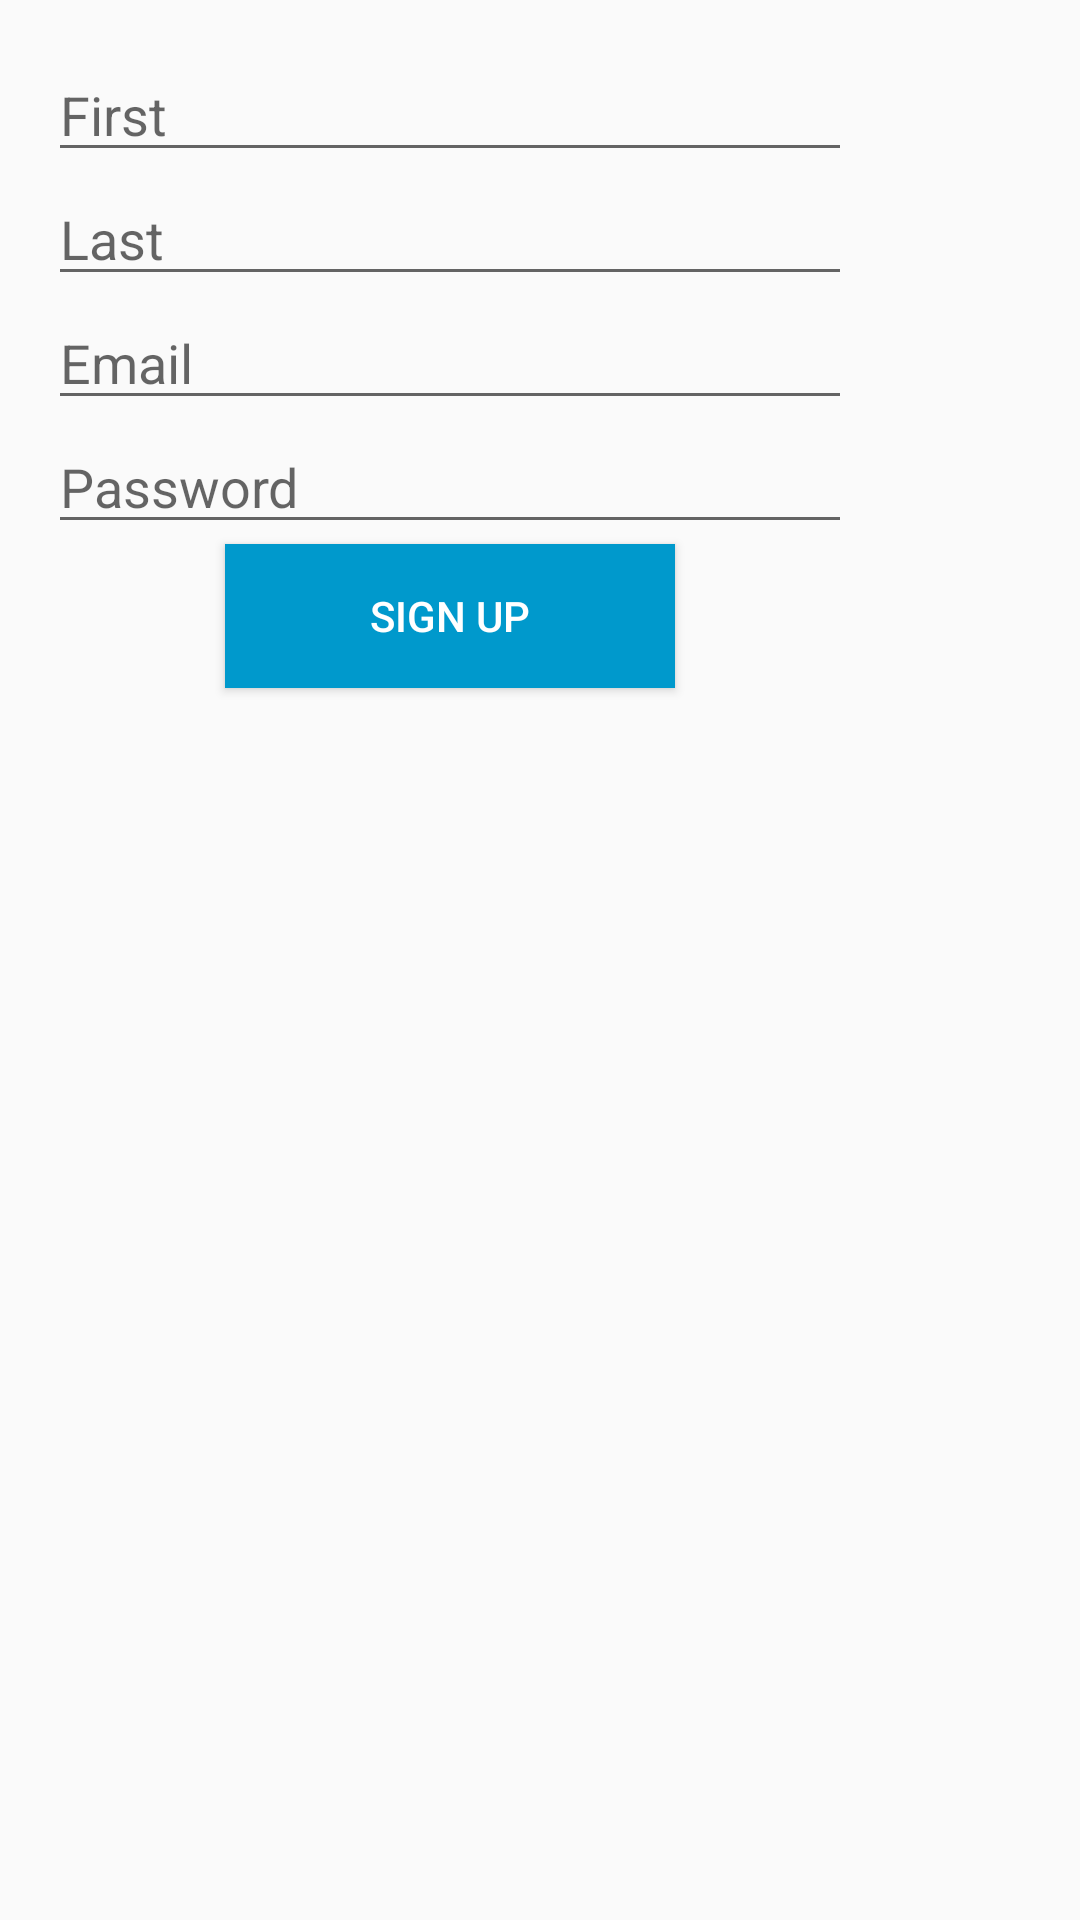

Produce the Android XML layout that renders to this screen, including the resource entries it uses.
<!-- AndroidManifest.xml: application theme AppTheme -->
<!-- res/layout/activity_register.xml -->
<?xml version="1.0" encoding="utf-8"?>
<android.support.constraint.ConstraintLayout xmlns:android="http://schemas.android.com/apk/res/android"
    xmlns:app="http://schemas.android.com/apk/res-auto"
    xmlns:tools="http://schemas.android.com/tools"
    android:layout_width="match_parent"
    android:layout_height="match_parent"
    android:focusable="true"
    android:focusableInTouchMode="true"


    tools:context=".signup">

    <ScrollView
        android:layout_width="match_parent"
        android:layout_height="match_parent">

        <LinearLayout
            android:layout_width="300dp"
            android:layout_height="wrap_content"
            android:layout_marginTop="16dp"
            android:gravity="center_vertical|center_horizontal|center"
            android:orientation="vertical"
            android:paddingLeft="16dp"
            android:paddingRight="16dp"
            app:layout_constraintEnd_toEndOf="parent"
            app:layout_constraintHorizontal_bias="0.0"
            app:layout_constraintLeft_toLeftOf="parent"
            app:layout_constraintRight_toRightOf="parent"
            app:layout_constraintStart_toStartOf="parent"
            app:layout_constraintTop_toTopOf="parent">


            <EditText
                android:id="@+id/fn"
                android:layout_width="match_parent"
                android:layout_height="wrap_content"
                android:hint="First"
                android:inputType="textPersonName"
                android:singleLine="true">

            </EditText>


            <EditText
                android:id="@+id/ln"
                android:layout_width="match_parent"
                android:layout_height="wrap_content"
                android:hint="Last "
                android:inputType="textPersonName"
                android:singleLine="true">

            </EditText>

            <EditText
                android:id="@+id/em"
                android:layout_width="match_parent"
                android:layout_height="wrap_content"
                android:hint="Email"
                android:inputType="textEmailAddress"
                android:singleLine="true">

            </EditText>

            <EditText
                android:id="@+id/pass"
                android:layout_width="match_parent"
                android:layout_height="wrap_content"
                android:hint="Password"
                android:inputType="textNoSuggestions|textPassword"
                android:singleLine="true">

            </EditText>

            <Button
                android:id="@+id/bt_reg"
                android:layout_width="150dp"
                android:layout_height="wrap_content"
                android:layout_marginBottom="8dp"
                android:layout_marginEnd="8dp"
                android:layout_marginLeft="8dp"
                android:layout_marginRight="8dp"
                android:layout_marginStart="8dp"
                android:background="@android:color/holo_blue_dark"
                android:onClick="Register"
                android:text="Sign up"
                android:textAlignment="center"
                android:textColor="@android:color/white"
                app:layout_constraintBottom_toBottomOf="parent"
                app:layout_constraintEnd_toEndOf="parent"
                app:layout_constraintStart_toStartOf="parent" />

        </LinearLayout>
    </ScrollView>






    </android.support.constraint.ConstraintLayout>
<!-- resources referenced by this layout -->
<resources>
  <style name="AppTheme" parent="Theme.AppCompat.Light.DarkActionBar">
          
          <item name="colorPrimary">@color/colorPrimary</item>
          <item name="colorPrimaryDark">@color/colorPrimaryDark</item>
          <item name="colorAccent">@color/colorAccent</item>
      </style>
  <color name="colorPrimary">#0091EA</color>
  <color name="colorPrimaryDark">#01579B</color>
  <color name="colorAccent">#B3E5FC</color>
</resources>
